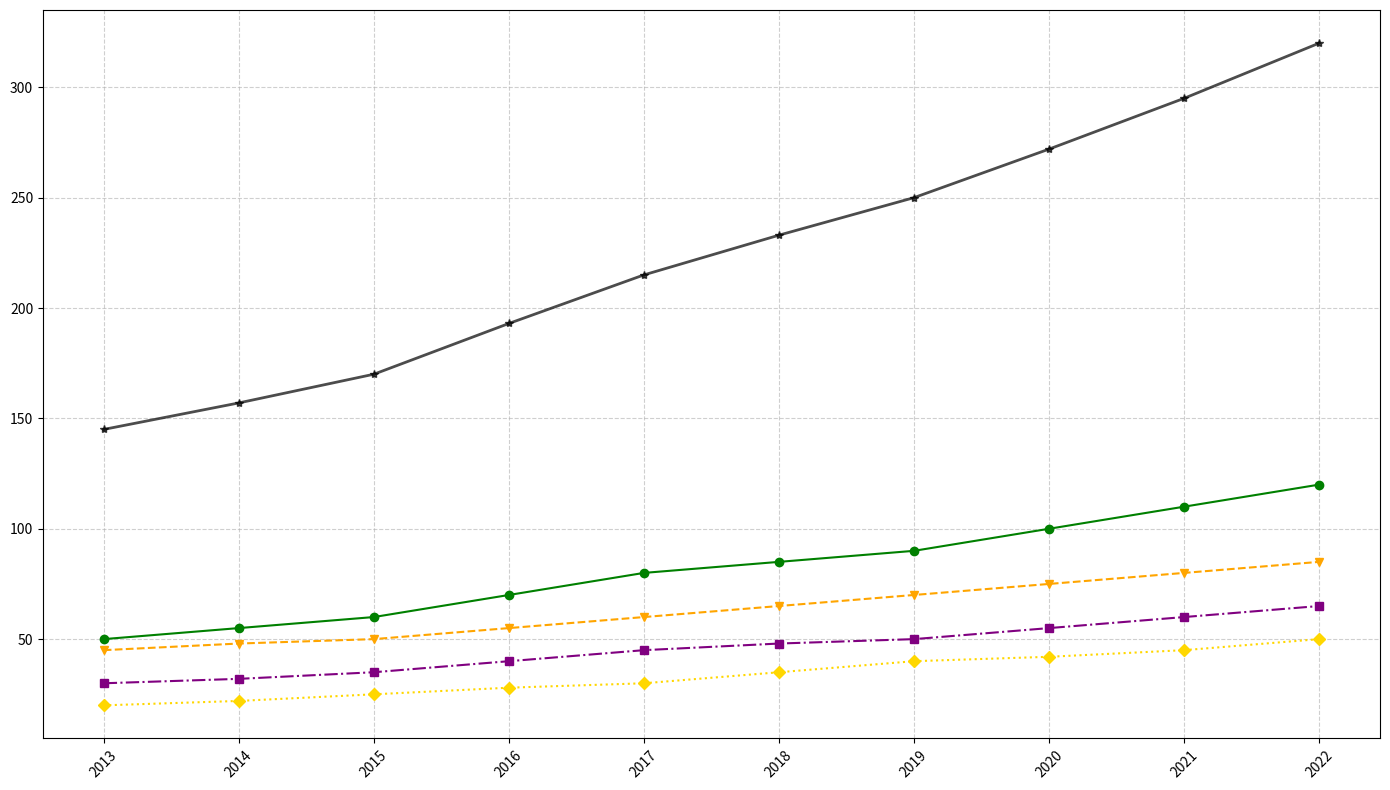

Generate this figure with matplotlib:
import matplotlib.pyplot as plt
import numpy as np

years = np.arange(2013, 2023)
apple_sales = np.array([50, 55, 60, 70, 80, 85, 90, 100, 110, 120])
orange_sales = np.array([45, 48, 50, 55, 60, 65, 70, 75, 80, 85])
grape_sales = np.array([30, 32, 35, 40, 45, 48, 50, 55, 60, 65])
pineapple_sales = np.array([20, 22, 25, 28, 30, 35, 40, 42, 45, 50])
total_sales = apple_sales + orange_sales + grape_sales + pineapple_sales

fig, ax = plt.subplots(figsize=(14, 8))
ax.plot(years, apple_sales, marker='o', linestyle='-', color='green')
ax.plot(years, orange_sales, marker='v', linestyle='--', color='orange')
ax.plot(years, grape_sales, marker='s', linestyle='-.', color='purple')
ax.plot(years, pineapple_sales, marker='D', linestyle=':', color='gold')
ax.plot(years, total_sales, marker='*', linestyle='-', linewidth=2, color='black', alpha=0.7)

ax.set_xticks(years)
ax.set_xticklabels(years, rotation=45)
ax.grid(True, linestyle='--', alpha=0.6)

plt.tight_layout()
plt.show()
